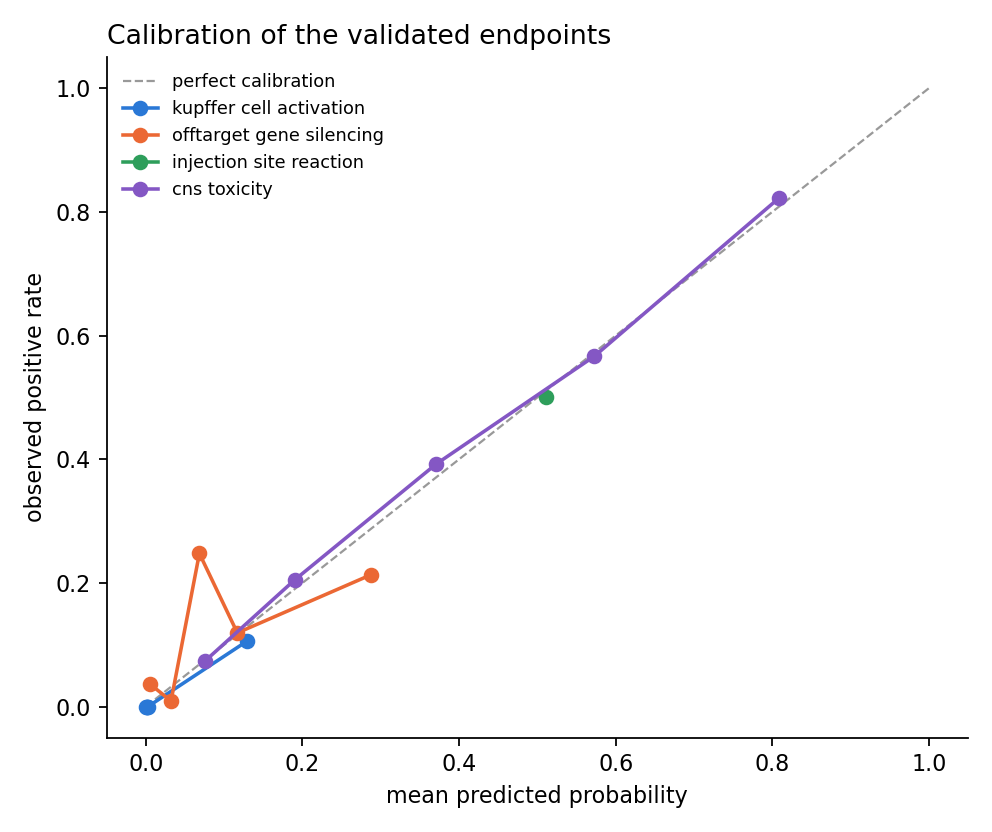

Source data for this figure (header and first rows):
endpoint, n, positives, observed_rate, mean_predicted, brier, brier_baseline, brier_skill, calibration_mae, tier
kupffer_cell_activation, 1614, 34, 0.02107, 0.02673, 0.01354, 0.02062, 0.3433, 0.00566, validated
cns_toxicity, 3338, 1375, 0.4119, 0.4035, 0.1676, 0.2422, 0.3082, 0.01167, validated
thrombocytopenia, 28, 4, 0.1429, 0.19, 0.09642, 0.1224, 0.2126, 0.04717, insufficient_data
offtarget_gene_silencing, 544, 68, 0.125, 0.1016, 0.102, 0.1094, 0.06731, 0.06205, validated
renal_tubular_injury, 28, 7, 0.25, 0.2687, 0.1763, 0.1875, 0.05997, 0.01866, insufficient_data
complement_activation, 28, 6, 0.2143, 0.2332, 0.1708, 0.1684, -0.01424, 0.0189, insufficient_data
hepatocellular_injury, 1051, 313, 0.2978, 0.2653, 0.2155, 0.2091, -0.03073, 0.1318, source_confounded
innate_immune_activation, 28, 7, 0.25, 0.28, 0.1978, 0.1875, -0.05509, 0.03004, insufficient_data
cytokine_release, 28, 7, 0.25, 0.28, 0.1978, 0.1875, -0.05509, 0.03004, insufficient_data
coagulation_effect, 24, 5, 0.2083, 0.2512, 0.1779, 0.1649, -0.07843, 0.04283, insufficient_data
injection_site_reaction, 24, 12, 0.5, 0.5111, 0.2795, 0.25, -0.118, 0.01114, validated
renal_accumulation, 24, 7, 0.2917, 0.3373, 0.2594, 0.2066, -0.2554, 0.04567, insufficient_data
hepatic_vacuolation, 1614, 12, 0.007435, 0.02507, 0.02335, 0.00738, -2.164, 0.01764, insufficient_data
